Photos from the image-classification dataset "200" in the GitHub repository internet-of-production/microstructure-deep-generative-models. Its 9 classes are: fine grain 0, fine grain 1, fine grain 2, middle grain 3, middle grain 4, middle grain 5, coarse grain 6, coarse grain 7, coarse grain 8.

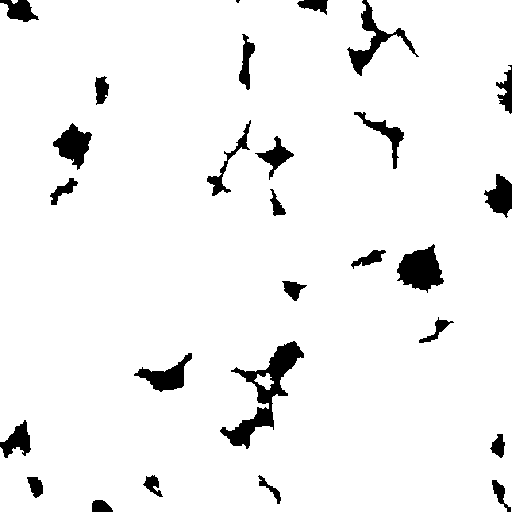
Label: coarse grain 8

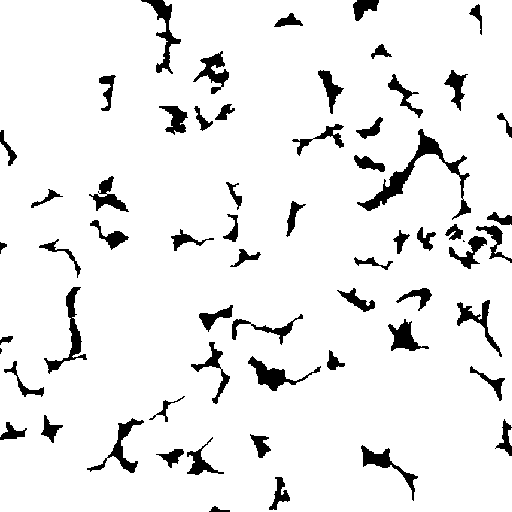
Label: fine grain 1

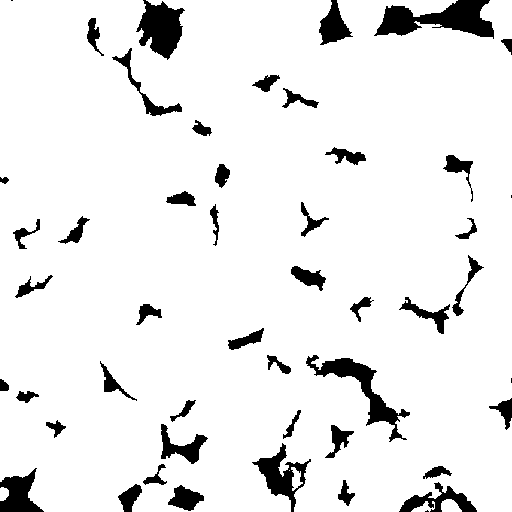
Label: middle grain 4

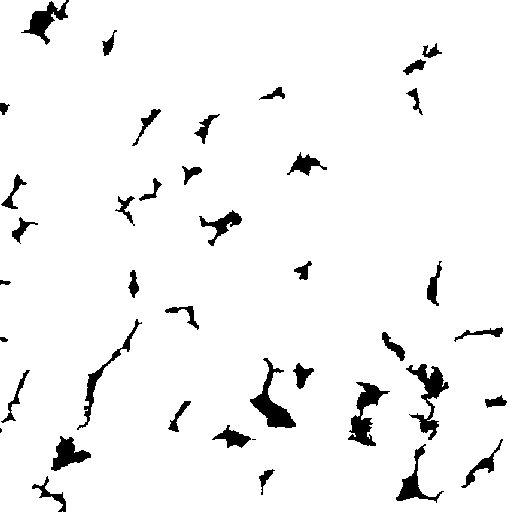
Label: fine grain 2

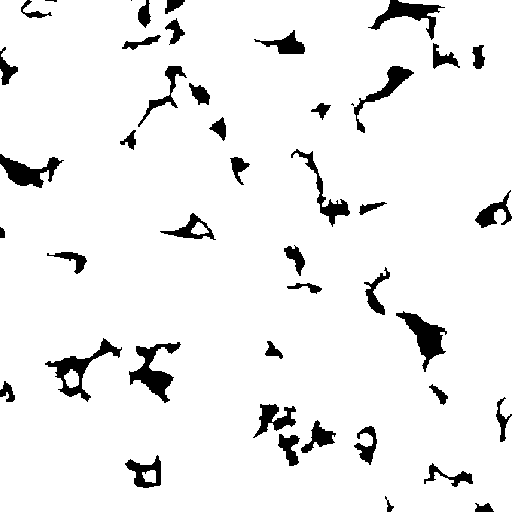
Label: middle grain 5

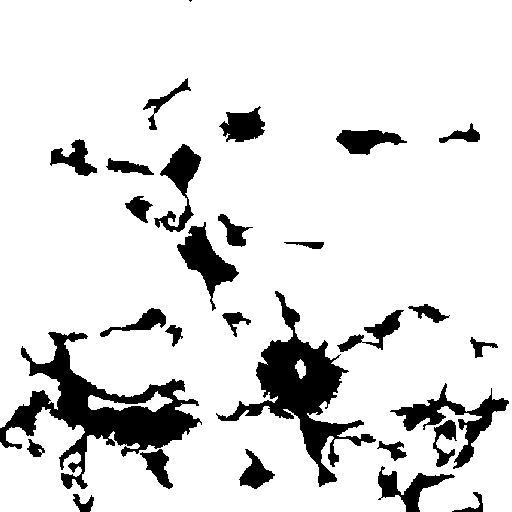
Label: coarse grain 6
